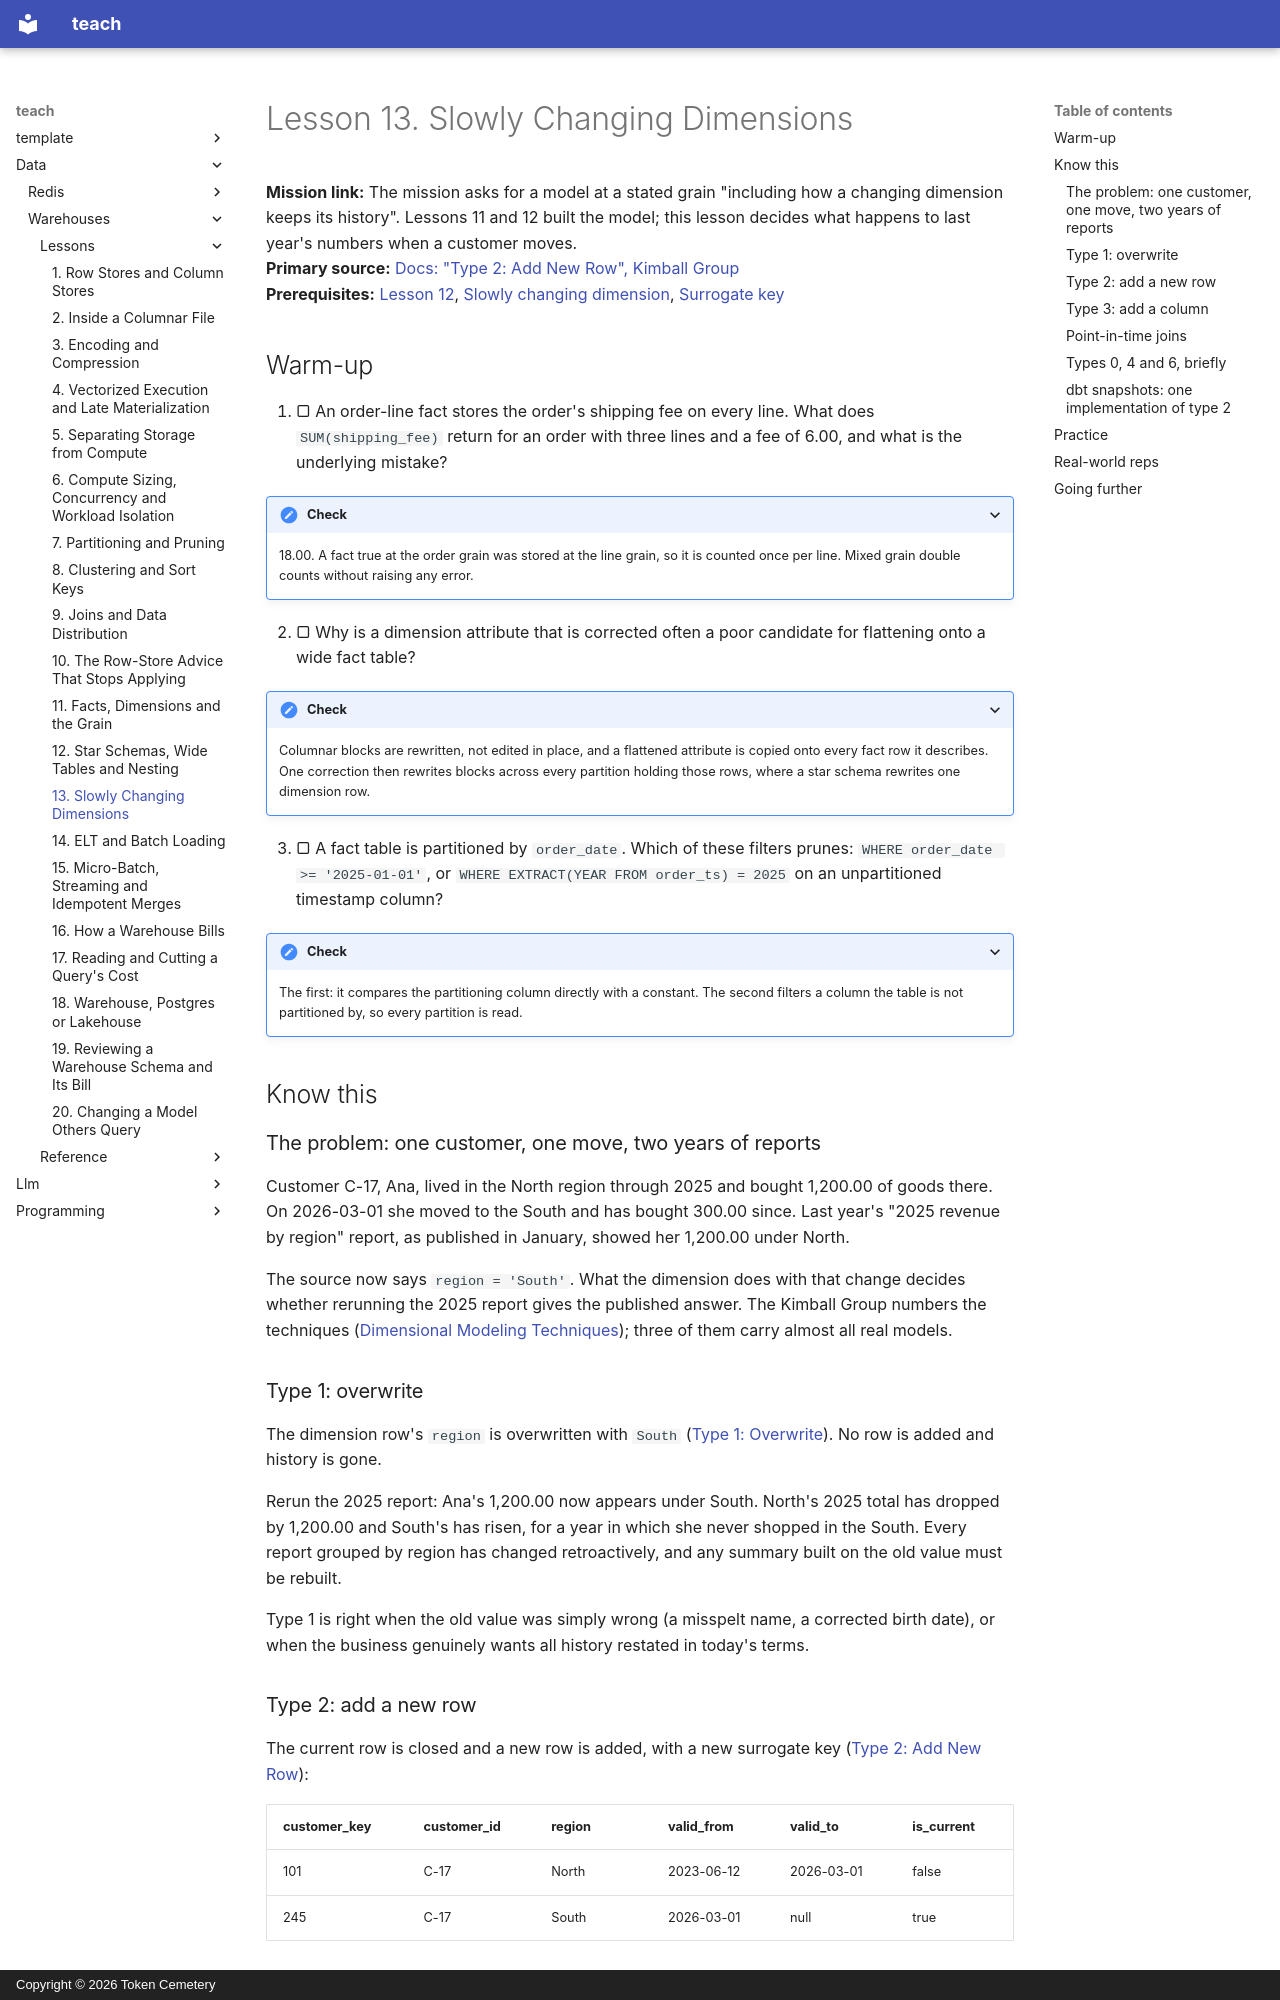

repository: TokenCemetery/teach · page: data/warehouses/lessons/0013-slowly-changing-dimensions/index.html · generator: mkdocs · copyright: Copyright © 2026 Token Cemetery

---
title: 13. Slowly Changing Dimensions
description: How a dimension keeps or discards its history when an attribute changes, and what each choice does to old reports
type: lesson
---

# Lesson 13. Slowly Changing Dimensions

**Mission link:** The mission asks for a model at a stated grain "including how a changing dimension keeps its history". Lessons 11 and 12 built the model; this lesson decides what happens to last year's numbers when a customer moves.
**Primary source:** [Docs: "Type 2: Add New Row", Kimball Group](https://www.kimballgroup.com/data-warehouse-business-intelligence-resources/kimball-techniques/dimensional-modeling-techniques/type-2/)
**Prerequisites:** [Lesson 12](0012-star-schemas-wide-tables-and-nesting.md), [Slowly changing dimension](../GLOSSARY.md), [Surrogate key](../GLOSSARY.md)

## Warm-up

1. ▢ An order-line fact stores the order's shipping fee on every line. What does `SUM(shipping_fee)` return for an order with three lines and a fee of 6.00, and what is the underlying mistake?

<details markdown="1"><summary>Check</summary>

18.00. A fact true at the order grain was stored at the line grain, so it is counted once per line. Mixed grain double counts without raising any error.

</details>

2. ▢ Why is a dimension attribute that is corrected often a poor candidate for flattening onto a wide fact table?

<details markdown="1"><summary>Check</summary>

Columnar blocks are rewritten, not edited in place, and a flattened attribute is copied onto every fact row it describes. One correction then rewrites blocks across every partition holding those rows, where a star schema rewrites one dimension row.

</details>

3. ▢ A fact table is partitioned by `order_date`. Which of these filters prunes: `WHERE order_date >= '2025-01-01'`, or `WHERE EXTRACT(YEAR FROM order_ts) = 2025` on an unpartitioned timestamp column?

<details markdown="1"><summary>Check</summary>

The first: it compares the partitioning column directly with a constant. The second filters a column the table is not partitioned by, so every partition is read.

</details>

## Know this

### The problem: one customer, one move, two years of reports

Customer C-17, Ana, lived in the North region through 2025 and bought 1,200.00 of goods there. On 2026-03-01 she moved to the South and has bought 300.00 since. Last year's "2025 revenue by region" report, as published in January, showed her 1,200.00 under North.

The source now says `region = 'South'`. What the dimension does with that change decides whether rerunning the 2025 report gives the published answer. The Kimball Group numbers the techniques ([Dimensional Modeling Techniques](https://www.kimballgroup.com/data-warehouse-business-intelligence-resources/kimball-techniques/dimensional-modeling-techniques/)); three of them carry almost all real models.

### Type 1: overwrite

The dimension row's `region` is overwritten with `South` ([Type 1: Overwrite](https://www.kimballgroup.com/data-warehouse-business-intelligence-resources/kimball-techniques/dimensional-modeling-techniques/type-1/)). No row is added and history is gone.

Rerun the 2025 report: Ana's 1,200.00 now appears under South. North's 2025 total has dropped by 1,200.00 and South's has risen, for a year in which she never shopped in the South. Every report grouped by region has changed retroactively, and any summary built on the old value must be rebuilt.

Type 1 is right when the old value was simply wrong (a misspelt name, a corrected birth date), or when the business genuinely wants all history restated in today's terms.
